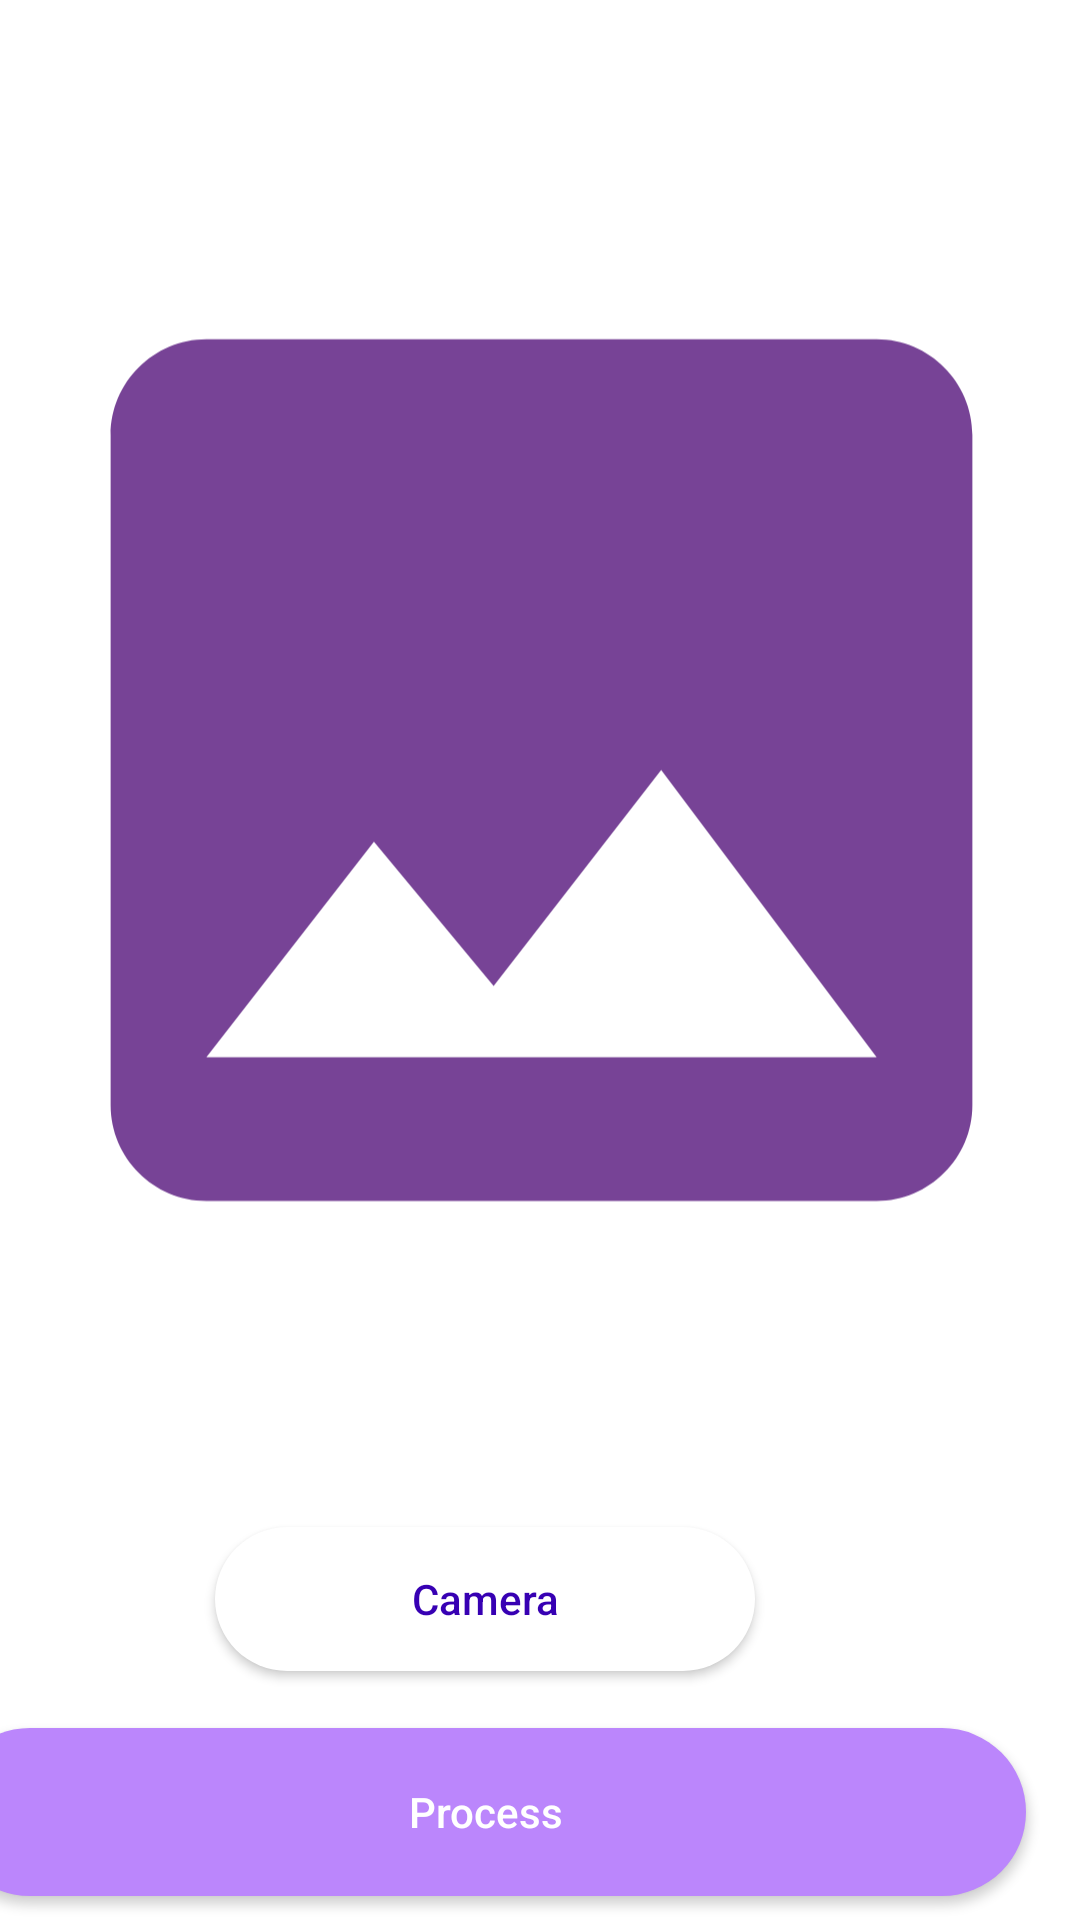

Produce the Android XML layout that renders to this screen, including the resource entries it uses.
<!-- AndroidManifest.xml: application theme Theme.MyBottomNavigation -->
<!-- res/layout/activity_upload.xml -->
<?xml version="1.0" encoding="utf-8"?>
<androidx.constraintlayout.widget.ConstraintLayout xmlns:android="http://schemas.android.com/apk/res/android"
    xmlns:app="http://schemas.android.com/apk/res-auto"
    xmlns:tools="http://schemas.android.com/tools"
    android:layout_width="match_parent"
    android:layout_height="match_parent"
    tools:context=".ui.upload.UploadActivity">

    <ImageView
        android:id="@+id/previewImageView"
        android:layout_width="383dp"
        android:layout_height="514dp"
        app:layout_constraintBottom_toTopOf="@+id/cameraXButton"
        app:layout_constraintEnd_toEndOf="parent"
        app:layout_constraintStart_toStartOf="parent"
        app:layout_constraintTop_toTopOf="parent"
        app:layout_constraintVertical_bias="0.186"
        app:srcCompat="@drawable/ic_image" />

    <LinearLayout
        android:id="@+id/linear"
        android:layout_width="397dp"
        android:layout_height="150dp"
        android:background="@drawable/bg_camera"
        android:orientation="vertical"
        app:layout_constraintBottom_toBottomOf="parent"
        app:layout_constraintEnd_toEndOf="parent"
        app:layout_constraintHorizontal_bias="1.0"
        app:layout_constraintStart_toStartOf="parent"
        app:layout_constraintTop_toTopOf="parent"
        app:layout_constraintVertical_bias="1.0">


    </LinearLayout>

    <androidx.appcompat.widget.AppCompatButton
        android:id="@+id/cameraXButton"
        android:layout_width="180dp"
        android:layout_height="48dp"
        android:background="@drawable/bg_button_white"
        android:elevation="2dp"
        android:scaleType="fitCenter"
        android:text="Camera"
        android:textAllCaps="false"
        android:textColor="@color/purple_700"
        app:layout_constraintBottom_toTopOf="@+id/processButton"
        app:layout_constraintEnd_toEndOf="parent"
        app:layout_constraintStart_toStartOf="@+id/linear"
        app:layout_constraintTop_toTopOf="@+id/linear" />

    <androidx.appcompat.widget.AppCompatButton
        android:id="@+id/processButton"
        android:layout_width="360dp"
        android:layout_height="56dp"
        android:layout_marginStart="8dp"
        android:layout_marginEnd="8dp"
        android:layout_marginTop="8dp"
        android:layout_marginBottom="8dp"
        android:background="@drawable/bg_button_purple"
        android:text="Process"
        android:textAllCaps="false"
        android:textColor="@color/white"
        app:layout_constraintBottom_toBottomOf="parent"
        app:layout_constraintEnd_toEndOf="parent"
        app:layout_constraintStart_toStartOf="@+id/linear" />

</androidx.constraintlayout.widget.ConstraintLayout>
<!-- resources referenced by this layout -->
<resources>
  <color name="purple_700">#FF3700B3</color>
  <color name="white">#FFFFFFFF</color>
  <!-- drawable bg_button_purple (drawable) -->
  <?xml version="1.0" encoding="utf-8"?>
  <shape xmlns:android="http://schemas.android.com/apk/res/android">
      <corners android:radius="56dp" />
      <solid android:color="@color/purple_200" />
  </shape>
  <!-- drawable bg_button_white (drawable) -->
  <?xml version="1.0" encoding="utf-8"?>
  <shape xmlns:android="http://schemas.android.com/apk/res/android">
      <corners android:radius="56dp" />
      <solid android:color="@color/white" />
  </shape>
  <!-- drawable bg_camera (drawable) -->
  <?xml version="1.0" encoding="utf-8"?>
  <shape xmlns:android="http://schemas.android.com/apk/res/android" android:shape="rectangle">
      <solid android:color="@color/white" />
      <corners
          android:topLeftRadius="24dp"
          android:topRightRadius="24dp" />
  </shape>
  <!-- drawable ic_image (drawable) -->
  <vector android:height="48dp" android:tint="#774396"
      android:viewportHeight="24" android:viewportWidth="24"
      android:width="48dp" xmlns:android="http://schemas.android.com/apk/res/android">
      <path android:fillColor="@android:color/white" android:pathData="M21,19V5c0,-1.1 -0.9,-2 -2,-2H5c-1.1,0 -2,0.9 -2,2v14c0,1.1 0.9,2 2,2h14c1.1,0 2,-0.9 2,-2zM8.5,13.5l2.5,3.01L14.5,12l4.5,6H5l3.5,-4.5z"/>
  </vector>
  <style name="Theme.MyBottomNavigation" parent="Theme.MaterialComponents.DayNight.DarkActionBar">
          
          <item name="colorPrimary">@color/blue_button_text</item>
          <item name="colorPrimaryVariant">@color/blue_button_text</item>
          <item name="colorOnPrimary">@color/white</item>
          
          <item name="colorSecondary">@color/blue_button_text</item>
          <item name="colorSecondaryVariant">@color/blue_button_text</item>
          <item name="colorOnSecondary">@color/black</item>
          
          <item name="android:statusBarColor">?attr/colorPrimaryVariant</item>
          
      </style>
  <color name="purple_200">#FFBB86FC</color>
  <color name="blue_button_text">#0B4DA6</color>
  <color name="black">#FF000000</color>
</resources>
